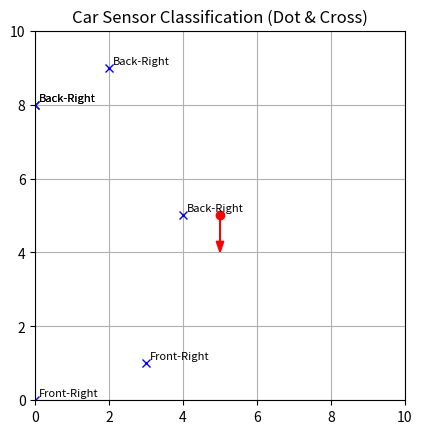

This figure's Python source:
import numpy as np
import matplotlib.pyplot as plt
import random

GRID_SIZE = 10

class Car:
    def __init__(self, pos=(5,5), heading=np.array([0,-1])):
        self.pos = np.array(pos)
        self.heading = heading / np.linalg.norm(heading)  # 正規化
        self.detected = []

    def sense_obstacles(self, obstacles):
        """障害物を左右・前後に分類"""
        self.detected = []
        for obs in obstacles:
            vec = np.array(obs) - self.pos
            dot = np.dot(self.heading, vec)
            cross = np.cross(self.heading, vec)

            if dot > 0:
                direction = "Front"
            else:
                direction = "Back"

            if cross > 0:
                side = "Left"
            elif cross < 0:
                side = "Right"
            else:
                side = "Center"

            self.detected.append((obs, direction, side))
        return self.detected

# -------------------------
# テスト実行
# -------------------------
def main():
    car = Car(pos=(5,5), heading=np.array([0,-1]))  # 北向き

    # ランダム障害物を配置
    obstacles = [(random.randint(0, GRID_SIZE-1), random.randint(0, GRID_SIZE-1)) for _ in range(6)]

    results = car.sense_obstacles(obstacles)

    # 結果を表示
    for obs, direction, side in results:
        print(f"Obstacle at {obs} → {direction}-{side}")

    # 可視化
    fig, ax = plt.subplots()
    ax.set_aspect("equal")
    ax.set_xlim(0, GRID_SIZE)
    ax.set_ylim(0, GRID_SIZE)
    ax.grid(True)

    # 車
    ax.plot(car.pos[0], car.pos[1], "ro")
    ax.arrow(car.pos[0], car.pos[1], car.heading[0], car.heading[1],
             head_width=0.2, color="red", length_includes_head=True)

    # 障害物
    for obs, d, s in results:
        ax.plot(obs[0], obs[1], "bx")
        ax.text(obs[0]+0.1, obs[1]+0.1, f"{d}-{s}", fontsize=8)

    plt.title("Car Sensor Classification (Dot & Cross)")
    plt.show()

if __name__ == "__main__":
    main()
